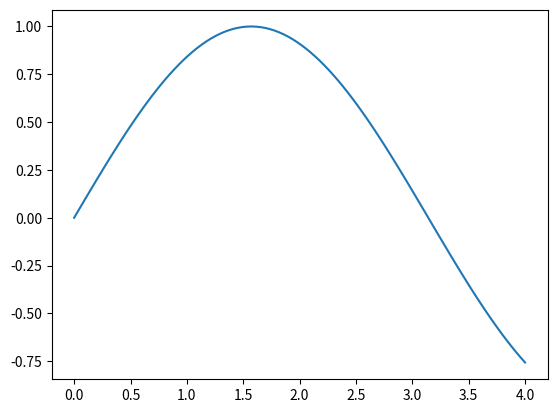

Reproduce this figure in Python.
import matplotlib.pyplot as plt
import numpy as np

x = np.linspace(0, 4, 100)
y = np.sin(x)
plt.plot(x, y)
plt.show()
